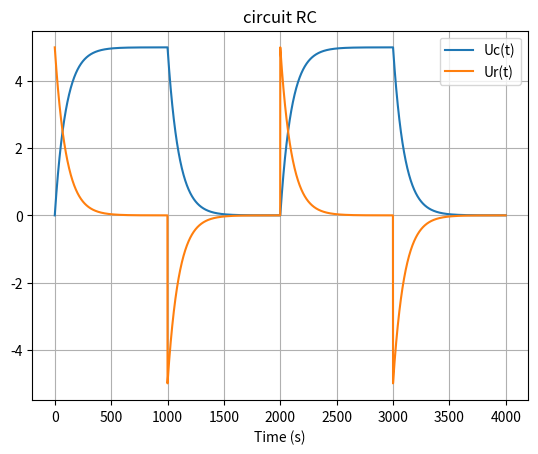

Write Python code to recreate this figure.
import math
import numpy as np
import matplotlib.pyplot as plt


#===============================================================
# === intialisation des variables
#===============================================================

c = 100 * 10**(-6)
E = 5
r = 1000
time = []
t = np.linspace(0,1,1000)
Uc= []
Ur = []

#===============================================================
## ==== charge du condancateur
for i in range(len(t)):
    uc = E * (1 - np.exp((-1 / (r * c)) * t[i]))
    Uc.append(uc)

for i in range(len(t)):
    ur=E*np.exp((-1/(r*c))*t[i])
    Ur.append(ur)
#===============================================================
## ==== décharge du condancateur
for i in range(len(t)):
    uc = E*np.exp((-1/(r*c))*t[i])
    Uc.append(uc)

for i in range(len(t)):
    ur = -(E*np.exp((-1/(r*c))*t[i]))
    Ur.append(ur)

#===============================================================
## ==== charge du condancateur
for i in range(len(t)):
    uc = E * (1 - np.exp((-1 / (r * c)) * t[i]))
    Uc.append(uc)

for i in range(len(t)):
    ur=E*np.exp((-1/(r*c))*t[i])
    Ur.append(ur)
#===============================================================
## ==== décharge du condancateur
for i in range(len(t)):
    uc = E*np.exp((-1/(r*c))*t[i])
    Uc.append(uc)

for i in range(len(t)):
    ur = -(E*np.exp((-1/(r*c))*t[i]))
    Ur.append(ur)

#===============================================================
# == affichage des courbes

fig_r, axs = plt.subplots()
axs.plot(Uc,label='Uc(t)')
axs.plot(Ur,label='Ur(t)')
axs.set_xlabel('Time (s)')
axs.set_title('circuit RC')
axs.legend()
axs.grid(True)

plt.show()